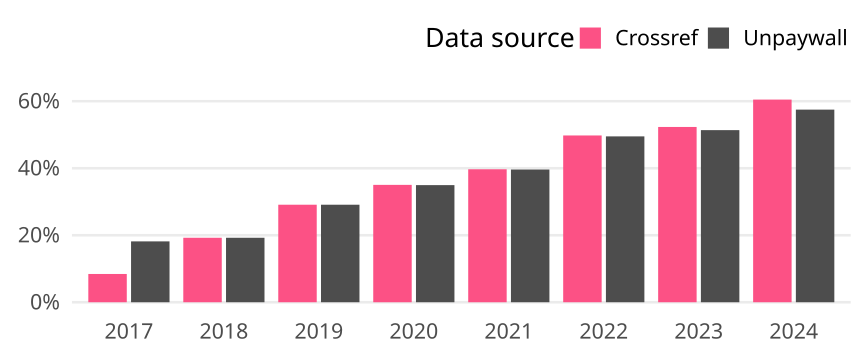

The table this chart was drawn from, first rows:
cr_year, cat, article_total, name, oa_articles, oa_share
2017, Germany, 1470, Crossref, 124, 0.08435
2017, Germany, 1470, Unpaywall, 267, 0.1816
2018, Germany, 1372, Crossref, 264, 0.1924
2018, Germany, 1372, Unpaywall, 264, 0.1924
2019, Germany, 1371, Crossref, 399, 0.291
2019, Germany, 1371, Unpaywall, 399, 0.291
2020, Germany, 1296, Crossref, 454, 0.3503
2020, Germany, 1296, Unpaywall, 453, 0.3495
2021, Germany, 1212, Crossref, 481, 0.3969
2021, Germany, 1212, Unpaywall, 480, 0.396
2022, Germany, 1097, Crossref, 546, 0.4977
2022, Germany, 1097, Unpaywall, 543, 0.495
2023, Germany, 952, Crossref, 498, 0.5231
2023, Germany, 952, Unpaywall, 489, 0.5137
2024, Germany, 167, Crossref, 101, 0.6048
2024, Germany, 167, Unpaywall, 96, 0.5749
